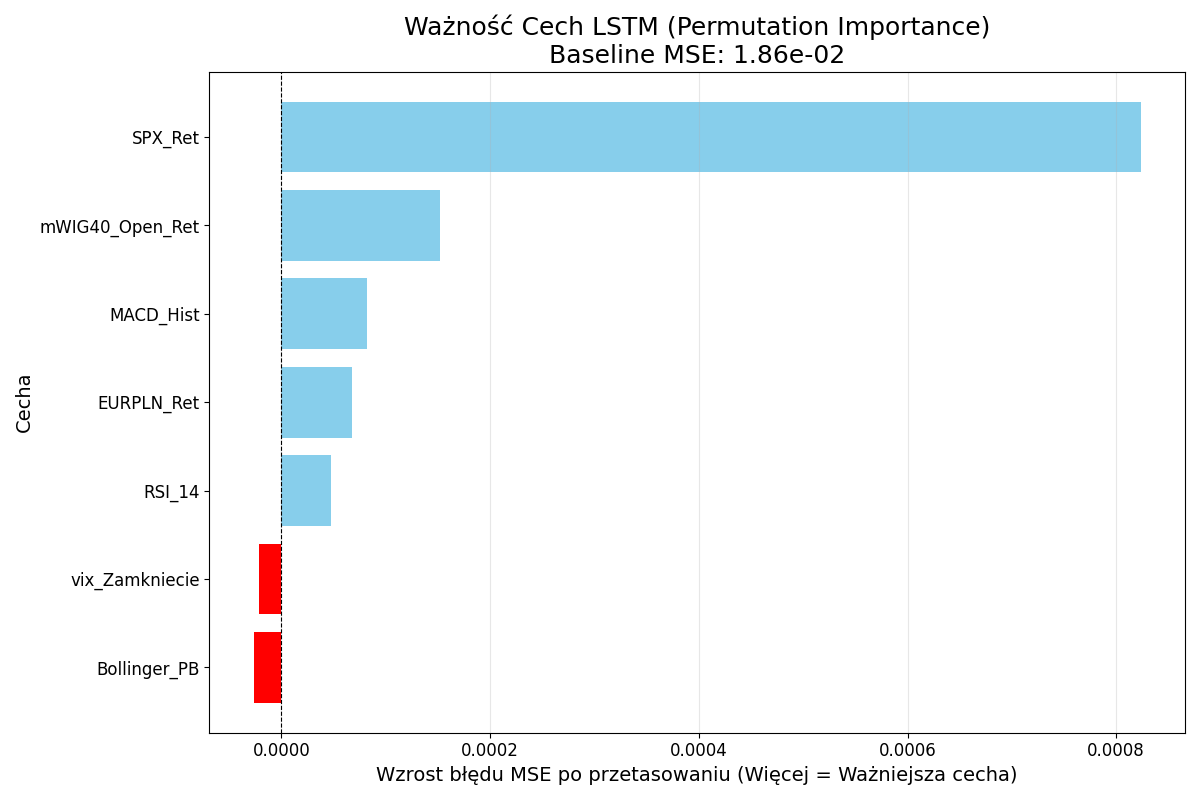

Values plotted in this chart, from the file beside it:
Feature; Importance_MSE_Drop
Bollinger_PB; -2,654909730515076e-05
vix_Zamkniecie; -2,171858912848254e-05
RSI_14; 4,7014605519320185e-05
EURPLN_Ret; 6,77409217051915e-05
MACD_Hist; 8,172476680213397e-05
mWIG40_Open_Ret; 0,00015146935404114145
SPX_Ret; 0,0008234267290443617
